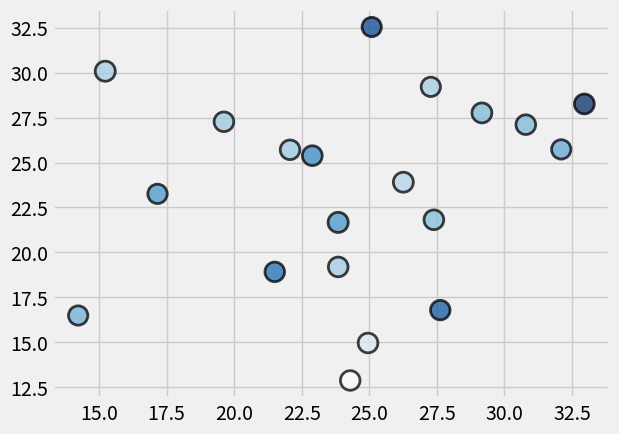

This figure's Python source:
# -*- coding: utf-8 -*-
from matplotlib import pyplot as plt
import numpy as np
import pandas as pd
# show the default style
# print(plt.style.available)
# use style

print(plt.style.available)

plt.style.use('fivethirtyeight')
# use science 
# plt.style.context(['science', 'ieee','no-latex'])
x = 5.5 * np.random.randn(20,1) + 25
y = 5.5 * np.random.randn(20,1) + 25
# s -> size, c -> green, makers = 'X'
# edgecolor='black', linewidth= 2
# alpha = .7
# default color 是灰階, 可以透過cmaps = 'Blues', 'Greens' to fix

'''
COLOR PART
color = 5.5 * np.random.randn(20,1) + 25
plt.scatter(x, y, s=100, c=color, cmap='Blues','summer'
            edgecolors='black', linewidths=2,
            alpha=.75)
# 需要加入color bar
cbar = plt.colorbar()
cbar.set_label('Earns More Money')
''';
'''
Size PART
(1)
without legend
'''
size = 5.5 * np.random.randn(20,1) + 200
color = 5.5 * np.random.randn(20,1) + 25
ax = plt.scatter(x, y, s=size, c=color, cmap='Blues',
            edgecolors='black', linewidths=2,
            alpha=.75)

# Size plot with legend
N = 50
M = 5 # Number of bins

x = np.random.rand(N)
y = np.random.rand(N)
a2 = 400*np.random.rand(N)

# Create the DataFrame from your randomised data and bin it using groupby.
df = pd.DataFrame(data=dict(x=x, y=y, a2=a2))
bins = np.linspace(df.a2.min(), df.a2.max(), M)
grouped = df.groupby(np.digitize(df.a2, bins))

# Create some sizes and some labels.
sizes = [50*(i+1.) for i in range(M)]
labels = ['Tiny', 'Small', 'Medium', 'Large', 'Huge']

# +
# for i, (name, group) in enumerate(grouped):
#     plt.scatter(group.x, group.y, s=sizes[i], alpha=0.5, label=labels[i])

# +
# plt.legend()
# plt.show()
# -

# log scale if you want
# plt.tight_layout()
# plt.show()
